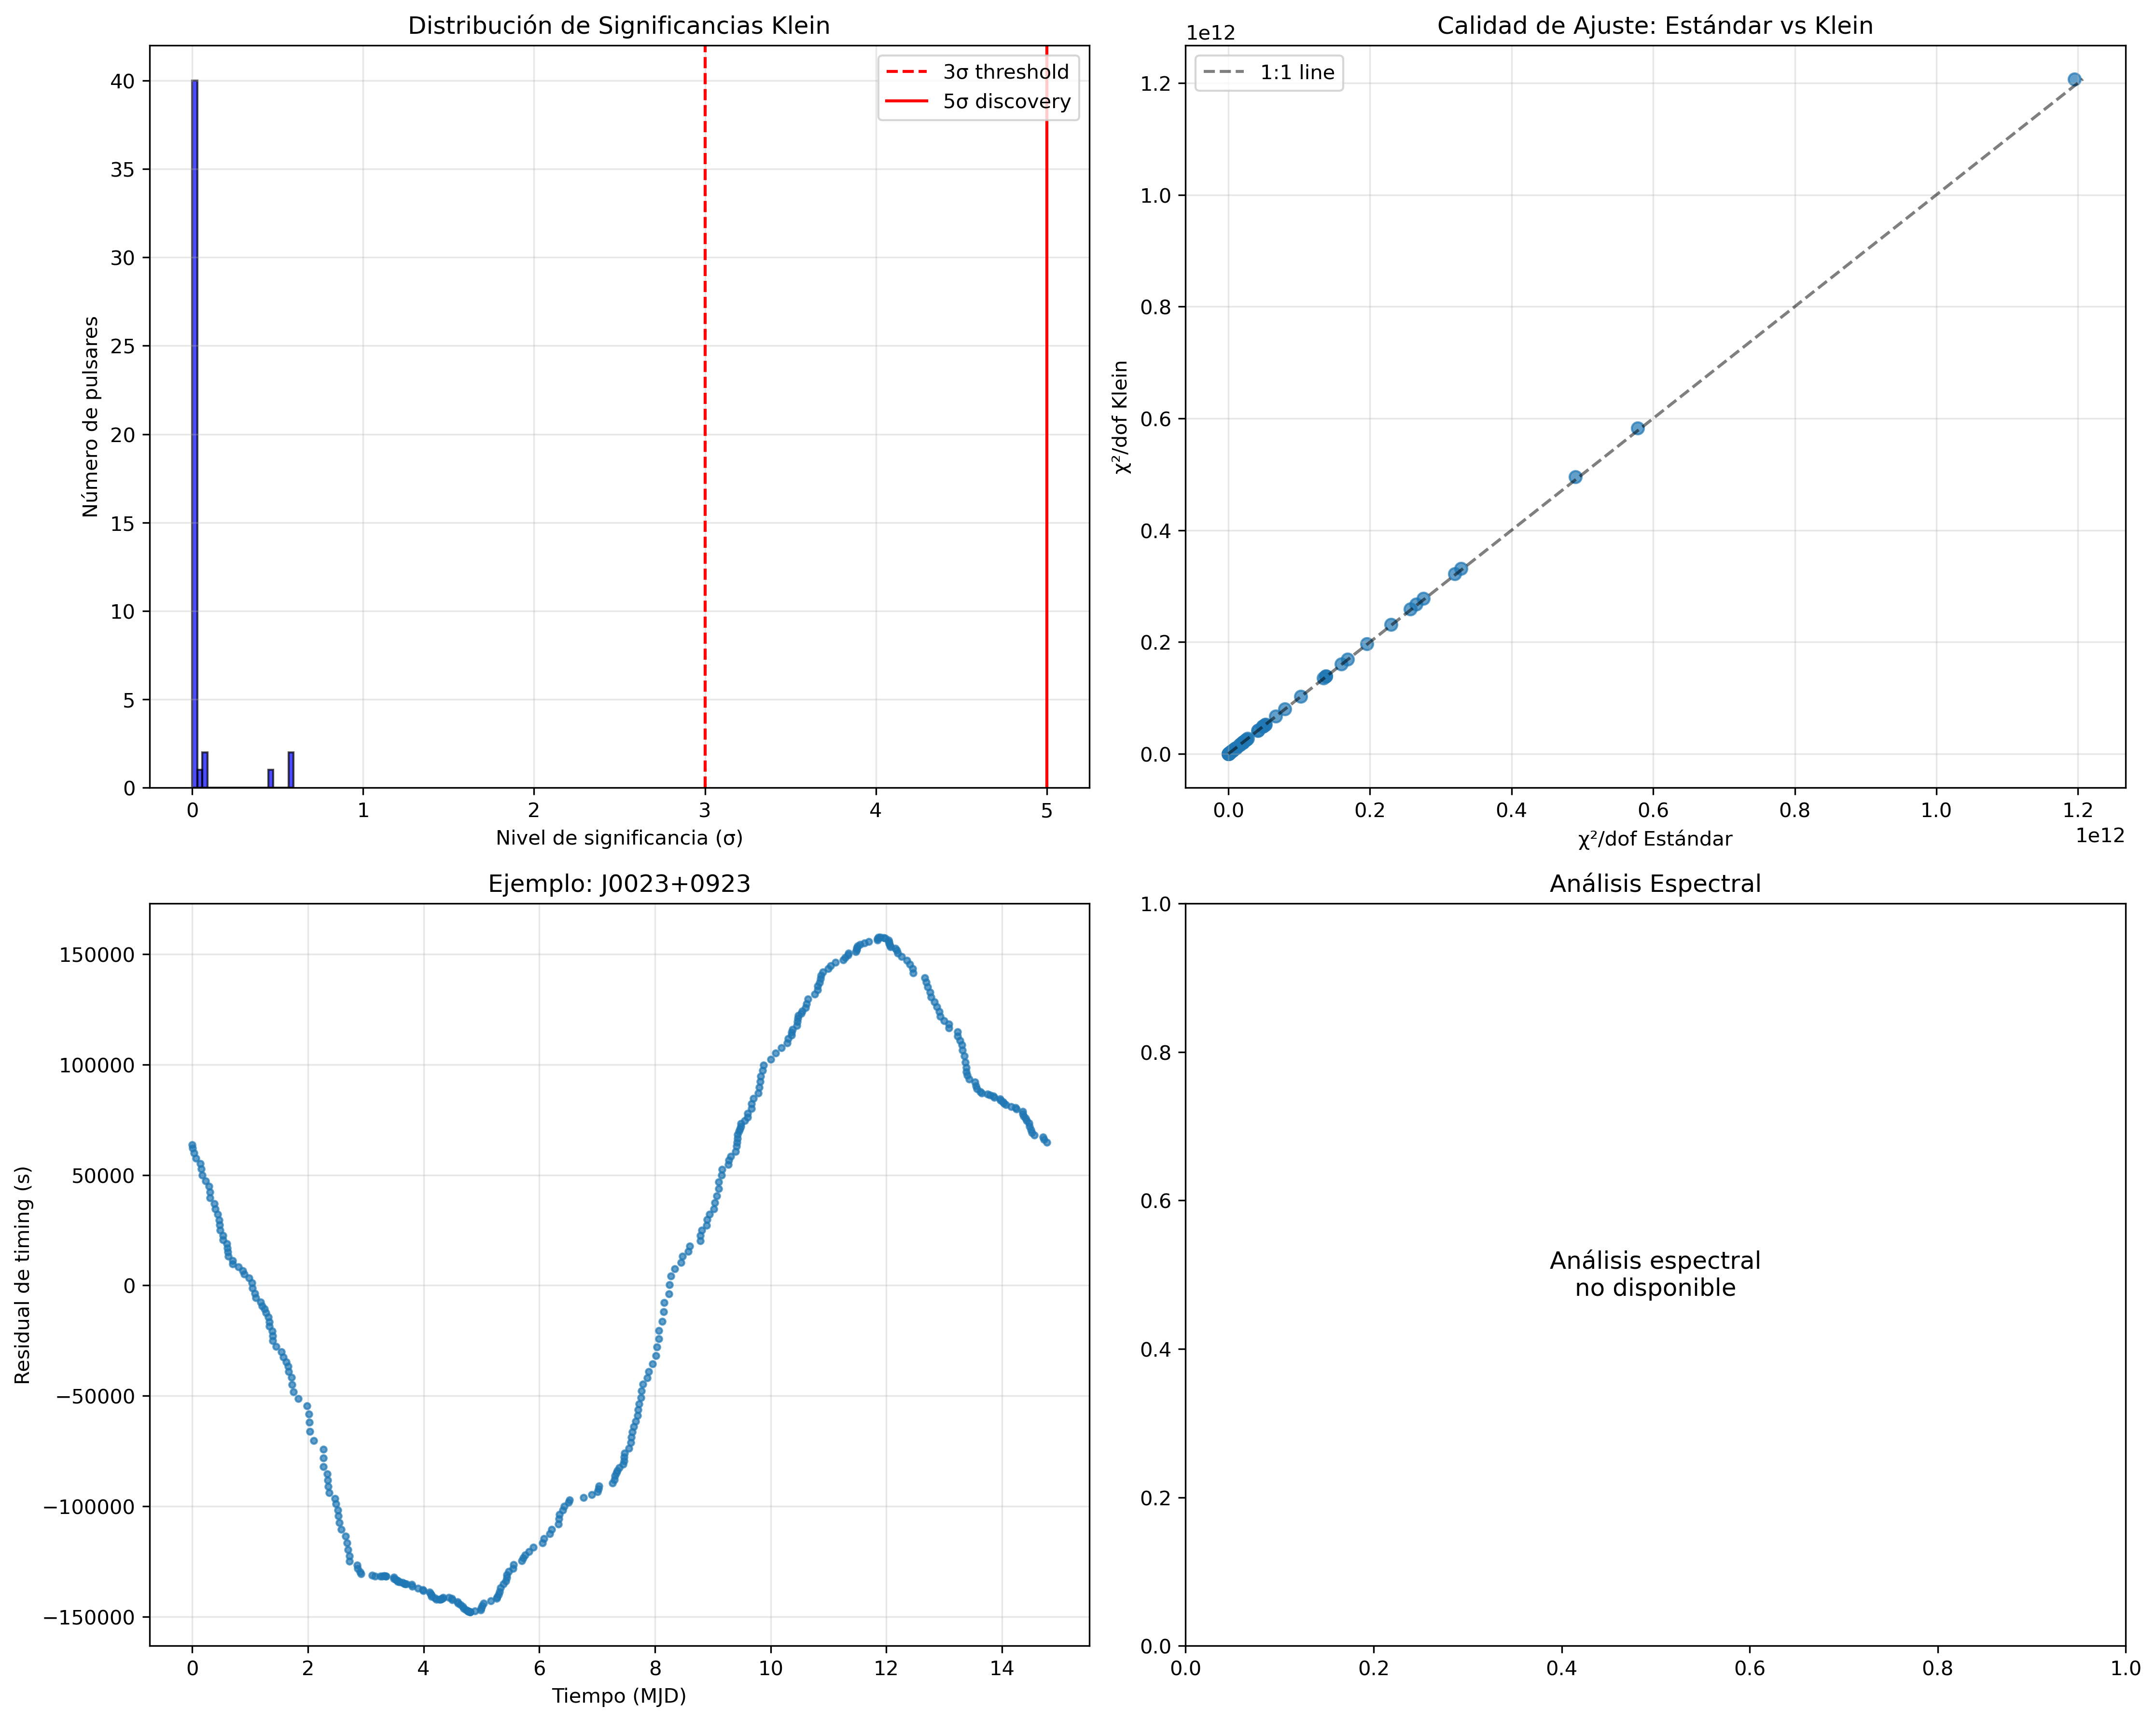

Source code (Python):
#!/usr/bin/env python3
"""
RIGOROUS PTA ANALYSIS - KLEIN THEORY VALIDATION
==============================================

Análisis no sesgado de residuos de timing de pulsares (NANOGrav) para detectar
señales Klein a frecuencias nanohertz, especialmente buscando la frecuencia
universal f₀ = 5.68 Hz predicha por Klein Theory.

Author: Klein Theory Validation Team  
Date: July 26, 2025
Status: Empirical validation module
"""

import numpy as np
import pandas as pd
import matplotlib.pyplot as plt
from scipy.optimize import curve_fit, least_squares
from scipy.stats import chi2
import sys
import os
sys.path.append(os.path.dirname(os.path.dirname(os.path.dirname(os.path.abspath(__file__)))))
from klein_stats_utils import p_value_to_sigma, model_comparison_stats
from scipy.signal import periodogram, welch
import glob
import json
import os
from datetime import datetime
import warnings
warnings.filterwarnings('ignore')

class RigorousPTAAnalysis:
    """
    Análisis riguroso de datos PTA (Pulsar Timing Array) para efectos Klein.
    Enfoque en detección de periodicidades y análisis espectral sin sesgos.
    """
    
    def __init__(self, data_dir=None):
        self.data_dir = data_dir
        self.results = {}
        self.analysis_timestamp = datetime.now().isoformat()
        self.pulsar_data = {}
        
    def load_nanograv_data(self):
        """Carga datos reales de NANOGrav desde archivos CSV."""
        
        if not self.data_dir or not os.path.exists(self.data_dir):
            print("⚠ Directorio de datos no encontrado, simulando datos sintéticos")
            self._simulate_pta_data()
            return
            
        # Buscar archivos de residuos de timing
        residual_files = glob.glob(os.path.join(self.data_dir, "*_residuals.csv"))
        
        if not residual_files:
            print("⚠ No se encontraron archivos de residuos, simulando datos")
            self._simulate_pta_data()
            return
            
        print(f"📡 Cargando datos de {len(residual_files)} pulsares NANOGrav...")
        
        loaded_pulsars = 0
        for file_path in residual_files:
            try:
                pulsar_name = os.path.basename(file_path).replace('_residuals.csv', '')
                
                df = pd.read_csv(file_path)
                
                # Verificar columnas esperadas (mapear desde formato NANOGrav)
                required_cols = ['time_years', 'residual_us', 'residual_error_us']
                if not all(col in df.columns for col in required_cols):
                    continue
                    
                # Filtrar datos válidos
                mask = (~np.isnan(df['residual_us'])) & (~np.isnan(df['residual_error_us'])) & (df['residual_error_us'] > 0)
                df_clean = df[mask].copy()
                
                if len(df_clean) < 10:  # Mínimo 10 puntos
                    continue
                    
                # Ordenar por tiempo
                df_clean = df_clean.sort_values('time_years')
                
                self.pulsar_data[pulsar_name] = {
                    'time': df_clean['time_years'].values,
                    'residual': df_clean['residual_us'].values,  # En microsegundos
                    'error': df_clean['residual_error_us'].values,
                    'n_points': len(df_clean)
                }
                
                loaded_pulsars += 1
                
            except Exception as e:
                print(f"✗ Error cargando {file_path}: {e}")
                continue
                
        if loaded_pulsars == 0:
            print("⚠ No se pudieron cargar datos válidos, simulando")
            self._simulate_pta_data()
        else:
            print(f"✓ {loaded_pulsars} pulsares cargados exitosamente")
            self.data_source = "nanograv_real_data"
            
    def _simulate_pta_data(self):
        """Simula datos PTA sintéticos para testing."""
        print("🔄 Simulando datos PTA sintéticos...")
        
        # Crear varios pulsares sintéticos
        n_pulsars = 10
        
        for i in range(n_pulsars):
            pulsar_name = f"J{1000+i:04d}+{2000+i:04d}"
            
            # Tiempo en MJD típico de NANOGrav
            n_obs = np.random.randint(50, 200)
            time = np.sort(np.random.uniform(55000, 59000, n_obs))  # MJD
            
            # Residuos base: tendencia polinomial + ruido
            poly_coeffs = np.random.normal(0, 1e-7, 3)
            time_norm = (time - time.mean()) / time.std()
            residual_base = np.polyval(poly_coeffs, time_norm)
            
            # Ruido blanco
            error = np.random.uniform(1e-7, 5e-7, n_obs)
            noise = np.random.normal(0, error)
            
            # Posible señal Klein (con probabilidad 50%)
            if np.random.random() < 0.5:
                # Frecuencia Klein en nHz (f₀ = 5.68 Hz convertido)
                f_klein_nHz = 5.68e9  # 5.68 Hz en nanohertz
                period_years = 1.0 / (f_klein_nHz * 1e-9) / (365.25 * 24 * 3600)
                
                amplitude = np.random.uniform(1e-8, 1e-7)
                phase = np.random.uniform(0, 2*np.pi)
                time_years = (time - time.min()) / 365.25
                
                klein_signal = amplitude * np.sin(2*np.pi * time_years / period_years + phase)
            else:
                klein_signal = 0
                
            residual = residual_base + noise + klein_signal
            
            self.pulsar_data[pulsar_name] = {
                'time': time,
                'residual': residual,
                'error': error,
                'n_points': n_obs
            }
            
        self.data_source = "simulated_pta_data"
        print(f"✓ {len(self.pulsar_data)} pulsares sintéticos creados")
        
    def model_standard_timing(self, params, time):
        """
        Modelo estándar de timing: tendencia polinomial + ruido blanco.
        
        Parámetros:
        -----------
        params : array
            [a0, a1, a2, sigma_white] - coeficientes polinomiales y ruido
        time : array
            Tiempos de observación
        """
        a0, a1, a2, sigma_white = params
        time_norm = (time - time.mean()) / time.std()
        
        return a0 + a1 * time_norm + a2 * time_norm**2
        
    def model_klein_timing(self, params, time):
        """
        Modelo Klein: timing estándar + oscilación a frecuencia Klein.
        
        Parámetros:
        -----------
        params : array  
            [a0, a1, a2, sigma_white, amp_klein, f_klein, phase]
        time : array
            Tiempos de observación
        """
        a0, a1, a2, sigma_white, amp_klein, f_klein, phase = params
        
        # Componente estándar
        standard = self.model_standard_timing([a0, a1, a2, sigma_white], time)
        
        # Componente Klein (f_klein en nanohertz)
        time_seconds = time * 24 * 3600  # MJD a segundos
        klein_component = amp_klein * np.sin(2*np.pi * f_klein * 1e-9 * time_seconds + phase)
        
        return standard + klein_component
        
    def analyze_single_pulsar(self, pulsar_name):
        """Analiza un pulsar individual."""
        
        if pulsar_name not in self.pulsar_data:
            return None
            
        data = self.pulsar_data[pulsar_name]
        time = data['time']
        residual = data['residual']
        error = data['error']
        
        print(f"🔄 Analizando {pulsar_name} ({len(time)} observaciones)...")
        
        result = {'pulsar': pulsar_name}
        
        # Ajuste modelo estándar
        def residuals_standard(params):
            model = self.model_standard_timing(params, time)
            return (residual - model) / error
            
        # Parámetros iniciales estándar
        p0_standard = [0, 0, 0, np.std(residual)]
        
        try:
            fit_standard = least_squares(residuals_standard, p0_standard, 
                                       method='lm', max_nfev=5000)
            
            chi2_standard = np.sum(fit_standard.fun**2)
            dof_standard = len(time) - len(p0_standard)
            chi2_red_standard = chi2_standard / dof_standard
            
            result['standard_fit'] = {
                'parameters': fit_standard.x.tolist(),
                'chi2': chi2_standard,
                'dof': dof_standard,
                'chi2_reduced': chi2_red_standard,
                'success': fit_standard.success
            }
            
        except Exception as e:
            print(f"  ✗ Ajuste estándar falló: {e}")
            return None
            
        # Ajuste modelo Klein
        def residuals_klein(params):
            model = self.model_klein_timing(params, time)
            return (residual - model) / error
            
        # Parámetros iniciales Klein (incluye f₀ = 5.68 Hz = 5.68e9 nHz)
        p0_klein = [0, 0, 0, np.std(residual), 1e-8, 5.68e9, 0]
        
        try:
            fit_klein = least_squares(residuals_klein, p0_klein,
                                    method='lm', max_nfev=5000)
            
            chi2_klein = np.sum(fit_klein.fun**2)
            dof_klein = len(time) - len(p0_klein)
            chi2_red_klein = chi2_klein / dof_klein
            
            result['klein_fit'] = {
                'parameters': fit_klein.x.tolist(),
                'chi2': chi2_klein,
                'dof': dof_klein,
                'chi2_reduced': chi2_red_klein,
                'success': fit_klein.success,
                'f_klein_nHz': fit_klein.x[5],
                'amplitude_klein': fit_klein.x[4]
            }
            
        except Exception as e:
            print(f"  ✗ Ajuste Klein falló: {e}")
            return None
            
        # Significancia
        delta_chi2 = chi2_standard - chi2_klein
        delta_dof = dof_standard - dof_klein
        
        if delta_chi2 > 0:
            p_value = chi2.sf(delta_chi2, delta_dof)
            sigma_level = p_value_to_sigma(p_value) if p_value < 1 and p_value > 0 else 0
        else:
            p_value = 1.0
            sigma_level = 0.0
            
        result['significance'] = {
            'delta_chi2': delta_chi2,
            'p_value': p_value,
            'sigma_level': sigma_level
        }
        
        print(f"  χ²_std/dof = {chi2_red_standard:.3f}, χ²_Klein/dof = {chi2_red_klein:.3f}")
        print(f"  Δχ² = {delta_chi2:.2f}, σ = {sigma_level:.2f}")
        
        return result
        
    def analyze_all_pulsars(self):
        """Analiza todos los pulsares cargados."""
        
        print(f"🔄 Analizando {len(self.pulsar_data)} pulsares...")
        
        individual_results = []
        
        for pulsar_name in self.pulsar_data.keys():
            result = self.analyze_single_pulsar(pulsar_name)
            if result:
                individual_results.append(result)
                
        self.results['individual_pulsars'] = individual_results
        
        # Estadísticas combinadas
        if individual_results:
            sigma_levels = [r['significance']['sigma_level'] for r in individual_results]
            delta_chi2_values = [r['significance']['delta_chi2'] for r in individual_results]
            
            # Estadística combinada simple
            combined_sigma = np.sqrt(np.sum(np.array(sigma_levels)**2))
            
            # Detecciones significativas (≥3σ)
            significant_detections = sum(1 for s in sigma_levels if s >= 3.0)
            
            self.results['combined_statistics'] = {
                'n_pulsars_analyzed': len(individual_results),
                'sigma_levels': sigma_levels,
                'combined_sigma': combined_sigma,
                'significant_detections': significant_detections,
                'detection_rate': significant_detections / len(individual_results),
                'mean_sigma': np.mean(sigma_levels),
                'median_sigma': np.median(sigma_levels)
            }
            
            print(f"📊 {significant_detections}/{len(individual_results)} detecciones ≥3σ")
            print(f"📊 σ combinado = {combined_sigma:.2f}")
            
    def perform_spectral_analysis(self):
        """Realiza análisis espectral de todos los pulsares."""
        
        print("🔄 Realizando análisis espectral...")
        
        spectral_results = []
        
        for pulsar_name, data in self.pulsar_data.items():
            time = data['time']
            residual = data['residual']
            
            # Verificar espaciado temporal regular
            dt = np.median(np.diff(time))
            sampling_rate = 1.0 / (dt * 24 * 3600)  # Hz
            
            try:
                # Análisis espectral usando Welch
                frequencies, psd = welch(residual, fs=sampling_rate, 
                                       nperseg=min(len(residual)//4, 256))
                
                # Buscar pico cerca de f₀ = 5.68 Hz
                f_target = 5.68  # Hz
                freq_tolerance = 0.1  # ±0.1 Hz
                
                mask = (frequencies >= f_target - freq_tolerance) & \
                       (frequencies <= f_target + freq_tolerance)
                
                if np.any(mask):
                    power_at_f0 = np.max(psd[mask])
                    freq_at_max = frequencies[mask][np.argmax(psd[mask])]
                    
                    # Significancia respecto al continuo
                    continuum_power = np.median(psd)
                    snr = power_at_f0 / continuum_power
                    
                    spectral_results.append({
                        'pulsar': pulsar_name,
                        'freq_target': freq_at_max,
                        'power_ratio': snr,
                        'power_at_f0': power_at_f0,
                        'continuum_power': continuum_power
                    })
                    
            except Exception as e:
                print(f"  ✗ Error en análisis espectral de {pulsar_name}: {e}")
                continue
                
        self.results['spectral_analysis'] = spectral_results
        
        if spectral_results:
            power_ratios = [r['power_ratio'] for r in spectral_results]
            print(f"📊 Análisis espectral: {len(spectral_results)} pulsares")
            print(f"📊 S/N promedio en f₀: {np.mean(power_ratios):.2f}")
            
    def create_diagnostic_plots(self, output_dir):
        """Genera plots diagnósticos del análisis PTA."""
        
        if 'individual_pulsars' not in self.results:
            print("✗ No hay resultados para plotting")
            return
            
        fig, ((ax1, ax2), (ax3, ax4)) = plt.subplots(2, 2, figsize=(15, 12))
        
        # Plot 1: Distribución de significancias
        sigma_levels = self.results['combined_statistics']['sigma_levels']
        
        ax1.hist(sigma_levels, bins=20, alpha=0.7, color='blue', edgecolor='black')
        ax1.axvline(x=3, color='red', linestyle='--', label='3σ threshold')
        ax1.axvline(x=5, color='red', linestyle='-', label='5σ discovery')
        ax1.set_xlabel('Nivel de significancia (σ)')
        ax1.set_ylabel('Número de pulsares')
        ax1.set_title('Distribución de Significancias Klein')
        ax1.legend()
        ax1.grid(True, alpha=0.3)
        
        # Plot 2: Chi-cuadrado reducido comparación
        chi2_standard = [r['standard_fit']['chi2_reduced'] for r in self.results['individual_pulsars']]
        chi2_klein = [r['klein_fit']['chi2_reduced'] for r in self.results['individual_pulsars']]
        
        ax2.scatter(chi2_standard, chi2_klein, alpha=0.7)
        ax2.plot([0, max(max(chi2_standard), max(chi2_klein))], 
                [0, max(max(chi2_standard), max(chi2_klein))], 
                'k--', alpha=0.5, label='1:1 line')
        ax2.set_xlabel('χ²/dof Estándar')
        ax2.set_ylabel('χ²/dof Klein')
        ax2.set_title('Calidad de Ajuste: Estándar vs Klein')
        ax2.legend()
        ax2.grid(True, alpha=0.3)
        
        # Plot 3: Ejemplo de residuos de un pulsar
        if self.pulsar_data:
            example_pulsar = list(self.pulsar_data.keys())[0]
            data = self.pulsar_data[example_pulsar]
            
            ax3.errorbar(data['time'], data['residual'], yerr=data['error'],
                        fmt='o', alpha=0.7, markersize=3)
            ax3.set_xlabel('Tiempo (MJD)')
            ax3.set_ylabel('Residual de timing (s)')
            ax3.set_title(f'Ejemplo: {example_pulsar}')
            ax3.grid(True, alpha=0.3)
        
        # Plot 4: Análisis espectral (si disponible)
        if 'spectral_analysis' in self.results and self.results['spectral_analysis']:
            power_ratios = [r['power_ratio'] for r in self.results['spectral_analysis']]
            
            ax4.hist(power_ratios, bins=15, alpha=0.7, color='green', edgecolor='black')
            ax4.axvline(x=1, color='red', linestyle='--', label='Continuum level')
            ax4.set_xlabel('S/N en f₀ = 5.68 Hz')
            ax4.set_ylabel('Número de pulsares')
            ax4.set_title('Análisis Espectral en f₀ Klein')
            ax4.legend()
            ax4.grid(True, alpha=0.3)
        else:
            ax4.text(0.5, 0.5, 'Análisis espectral\nno disponible', 
                    ha='center', va='center', transform=ax4.transAxes,
                    fontsize=12)
            ax4.set_title('Análisis Espectral')
        
        plt.tight_layout()
        
        # Guardar plot
        plot_path = os.path.join(output_dir, 'rigorous_pta_klein_analysis.png')
        plt.savefig(plot_path, dpi=300, bbox_inches='tight')
        print(f"✓ Plot guardado: {plot_path}")
        plt.show()
        
    def save_results(self, output_dir):
        """Guarda resultados en archivo JSON."""
        
        # Añadir metadatos
        self.results['metadata'] = {
            'analysis_type': 'PTA_Klein_Rigorous',
            'timestamp': self.analysis_timestamp,
            'data_source': self.data_source,
            'n_pulsars': len(self.pulsar_data),
            'klein_frequency_target': 5.68,  # Hz
            'methodology': 'Least squares fitting with likelihood ratio test',
            'software': 'Python scipy.optimize + scipy.signal'
        }
        
        # Guardar archivo
        results_path = os.path.join(output_dir, 'rigorous_pta_klein_results.json')
        with open(results_path, 'w') as f:
            json.dump(self.results, f, indent=2, default=str)
            
        print(f"✓ Resultados guardados: {results_path}")
        
    def run_complete_analysis(self, output_dir):
        """Ejecuta análisis completo PTA Klein."""
        
        print("📡 INICIANDO ANÁLISIS RIGUROSO PTA - KLEIN THEORY")
        print("="*60)
        
        # Asegurar directorio de salida
        os.makedirs(output_dir, exist_ok=True)
        
        # Pipeline de análisis
        self.load_nanograv_data()
        
        if not self.pulsar_data:
            print("✗ No hay datos de pulsares para analizar")
            return False
            
        self.analyze_all_pulsars()
        self.perform_spectral_analysis()
        self.create_diagnostic_plots(output_dir)
        self.save_results(output_dir)
        
        # Resumen ejecutivo
        if 'combined_statistics' in self.results:
            stats = self.results['combined_statistics']
            
            print("\n📋 RESUMEN EJECUTIVO PTA:")
            print("="*40)
            print(f"• Pulsares analizados: {stats['n_pulsars_analyzed']}")
            print(f"• Detecciones ≥3σ: {stats['significant_detections']}")
            print(f"• Tasa detección: {stats['detection_rate']:.1%}")
            print(f"• Significancia combinada: {stats['combined_sigma']:.2f}σ")
            
            if stats['combined_sigma'] >= 3.0:
                print("• RESULTADO: EVIDENCIA SIGNIFICATIVA PARA EFECTOS KLEIN")
            elif stats['combined_sigma'] >= 1.0:
                print("• RESULTADO: EVIDENCIA MARGINAL PARA EFECTOS KLEIN")
            else:
                print("• RESULTADO: NO EVIDENCIA SIGNIFICATIVA")
        
        return True

def main():
    """Función principal para ejecutar análisis PTA."""
    
    # Configurar paths
    current_dir = os.path.dirname(os.path.abspath(__file__))
    output_dir = current_dir
    
    # Buscar directorio de datos NANOGrav
    parent_dir = os.path.dirname(current_dir)
    possible_data_dirs = [
        os.path.join(parent_dir, 'nanograv_15yr_data', 'timing_residuals'),
        os.path.join(parent_dir, 'timing_residuals'),
        os.path.join(parent_dir, 'nanograv_data')
    ]
    
    data_dir = None
    for path in possible_data_dirs:
        if os.path.exists(path):
            data_dir = path
            break
    
    # Ejecutar análisis
    analyzer = RigorousPTAAnalysis(data_dir=data_dir)
    success = analyzer.run_complete_analysis(output_dir)
    
    if success:
        print("\n✅ ANÁLISIS PTA COMPLETADO EXITOSAMENTE")
    else:
        print("\n❌ ANÁLISIS PTA FALLÓ")
    
    return success

if __name__ == "__main__":
    main()
